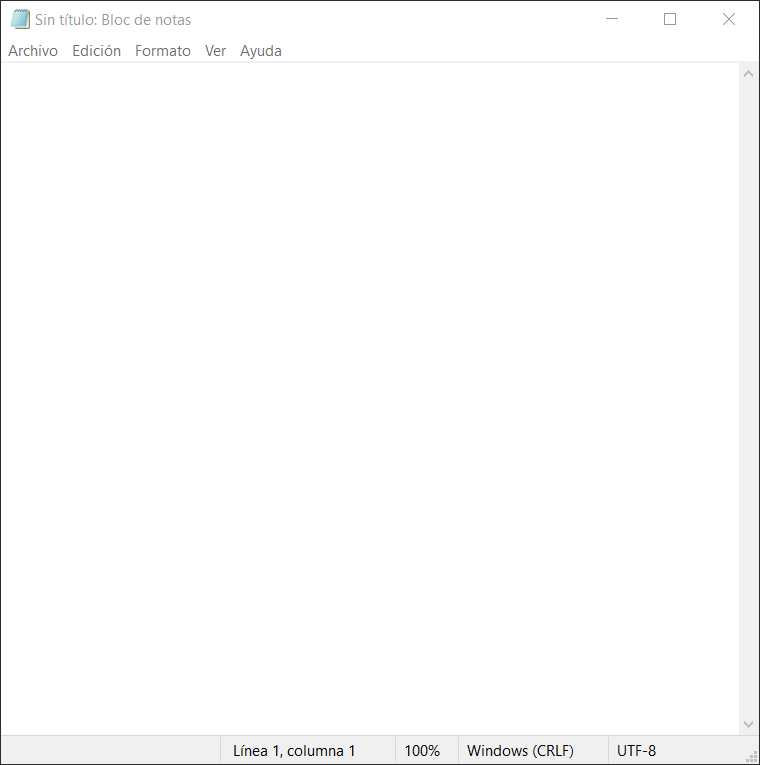
Task: Este proyecto tiene todas las clases vistas en el curso de RPA
Workflow: EscribirTextoEnNotepad

Step 1: Abrir Notepad - Escribir mi primer Texto on the element in window 'Sin título: Bloc de notas' (notepad.exe)
